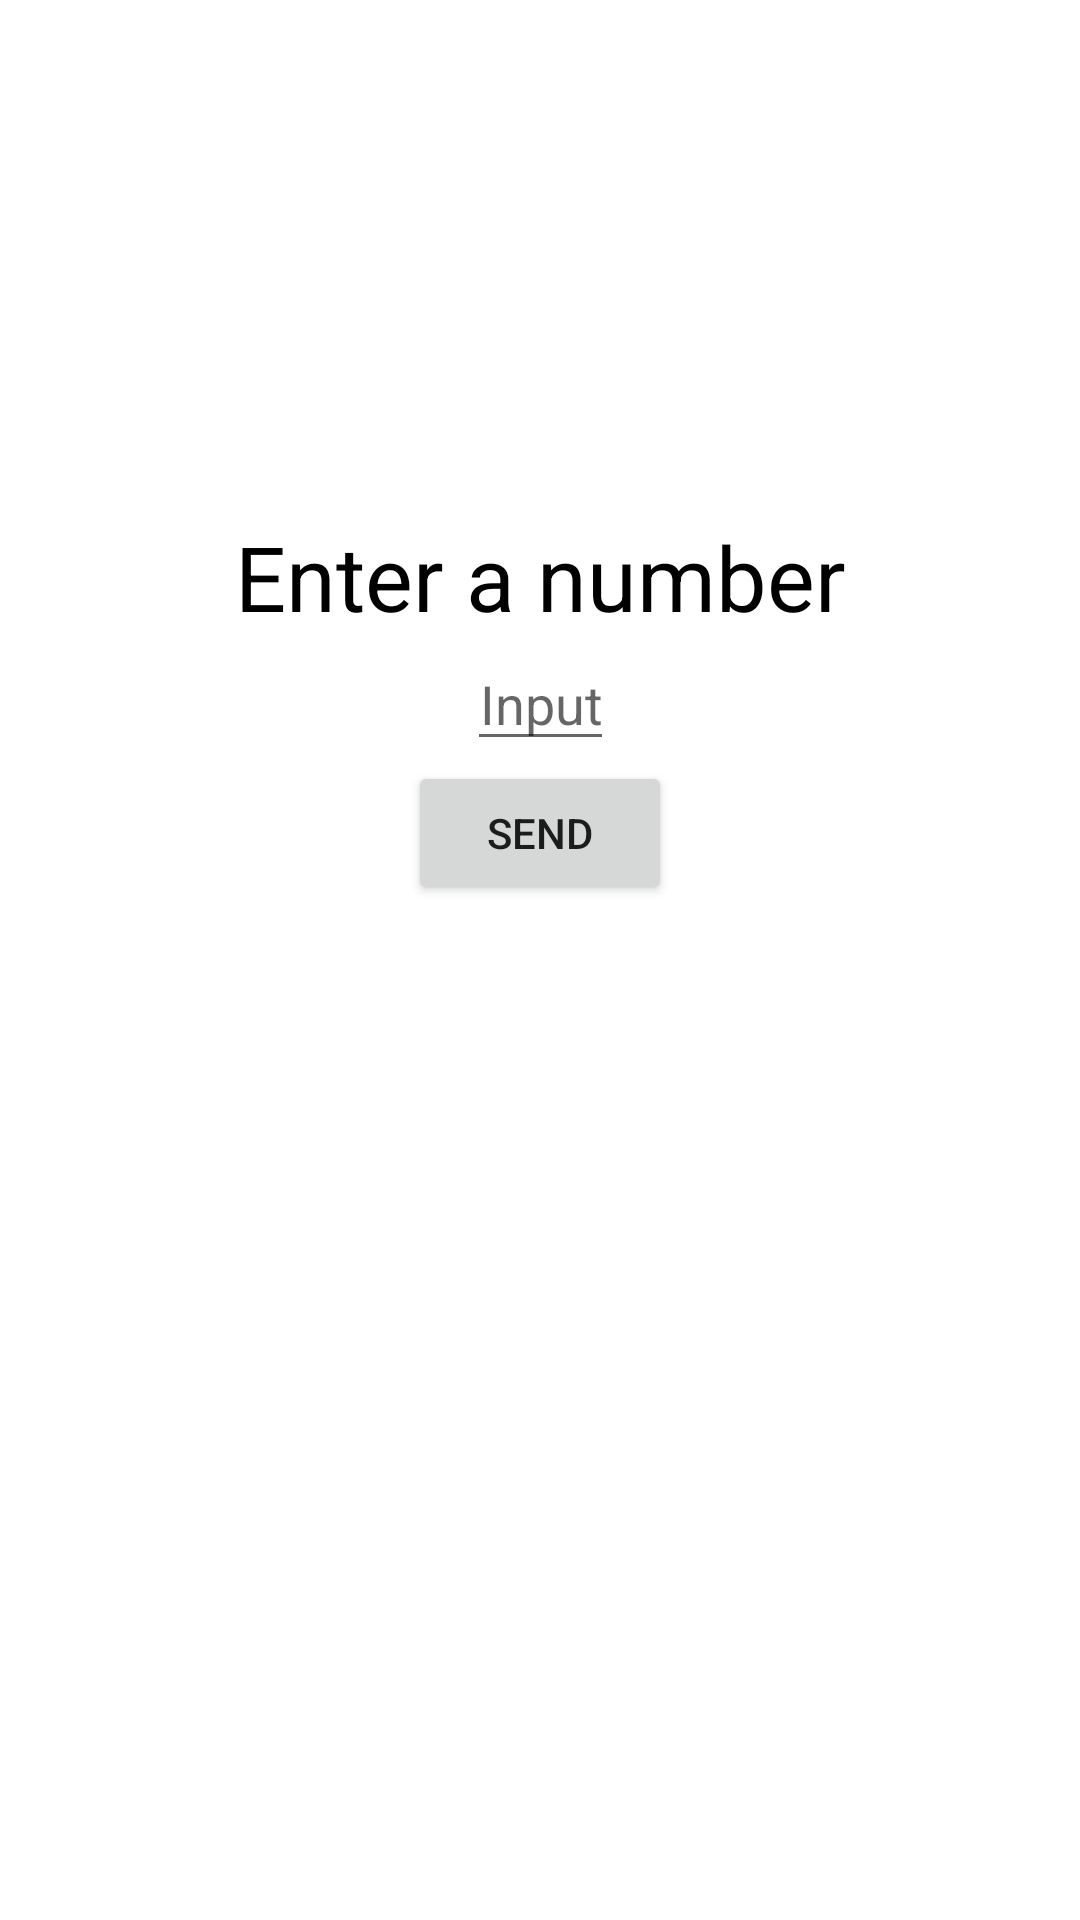

Produce the Android XML layout that renders to this screen, including the resource entries it uses.
<!-- AndroidManifest.xml: application theme Theme.Dachi2 -->
<!-- res/layout/fragment_input.xml -->
<?xml version="1.0" encoding="utf-8"?>
<androidx.constraintlayout.widget.ConstraintLayout xmlns:android="http://schemas.android.com/apk/res/android"
    xmlns:app="http://schemas.android.com/apk/res-auto"
    xmlns:tools="http://schemas.android.com/tools"
    android:layout_width="match_parent"
    android:layout_height="match_parent"
    tools:context=".fragments.Input">

    <TextView
        android:id="@+id/textView"
        android:layout_width="match_parent"
        android:layout_height="wrap_content"
        android:layout_marginTop="172dp"
        android:gravity="center"
        android:text="Enter a number"
        android:textColor="@color/black"
        android:textSize="30sp"
        app:layout_constraintEnd_toEndOf="parent"
        app:layout_constraintHorizontal_bias="0.0"
        app:layout_constraintStart_toStartOf="parent"
        app:layout_constraintTop_toTopOf="parent" />

    <EditText
        android:id="@+id/input"
        android:layout_width="wrap_content"
        android:layout_height="wrap_content"
        android:gravity="center"
        android:hint="Input"
        android:inputType="number"
        app:layout_constraintEnd_toEndOf="parent"
        app:layout_constraintStart_toStartOf="parent"
        app:layout_constraintTop_toBottomOf="@+id/textView" />

    <Button
        android:id="@+id/send"
        android:layout_width="wrap_content"
        android:layout_height="wrap_content"
        android:text="Send"
        app:layout_constraintEnd_toEndOf="parent"
        app:layout_constraintStart_toStartOf="parent"
        app:layout_constraintTop_toBottomOf="@+id/input" />

</androidx.constraintlayout.widget.ConstraintLayout>
<!-- resources referenced by this layout -->
<resources>
  <style name="Theme.Dachi2" parent="Theme.MaterialComponents.DayNight.DarkActionBar">
          
          <item name="colorPrimary">@color/purple_500</item>
          <item name="colorPrimaryVariant">@color/purple_700</item>
          <item name="colorOnPrimary">@color/white</item>
          
          <item name="colorSecondary">@color/teal_200</item>
          <item name="colorSecondaryVariant">@color/teal_700</item>
          <item name="colorOnSecondary">@color/black</item>
          
          <item name="android:statusBarColor">?attr/colorPrimaryVariant</item>
          
      </style>
  <!-- not gathered from this repository: default colours our renderer supplied (Android Studio template values) -->
  <color name="purple_500">#FF6200EE</color>
  <color name="purple_700">#FF3700B3</color>
  <color name="teal_200">#FF03DAC5</color>
  <color name="teal_700">#FF018786</color>
  <color name="black">#FF000000</color>
  <color name="white">#FFFFFFFF</color>
</resources>
